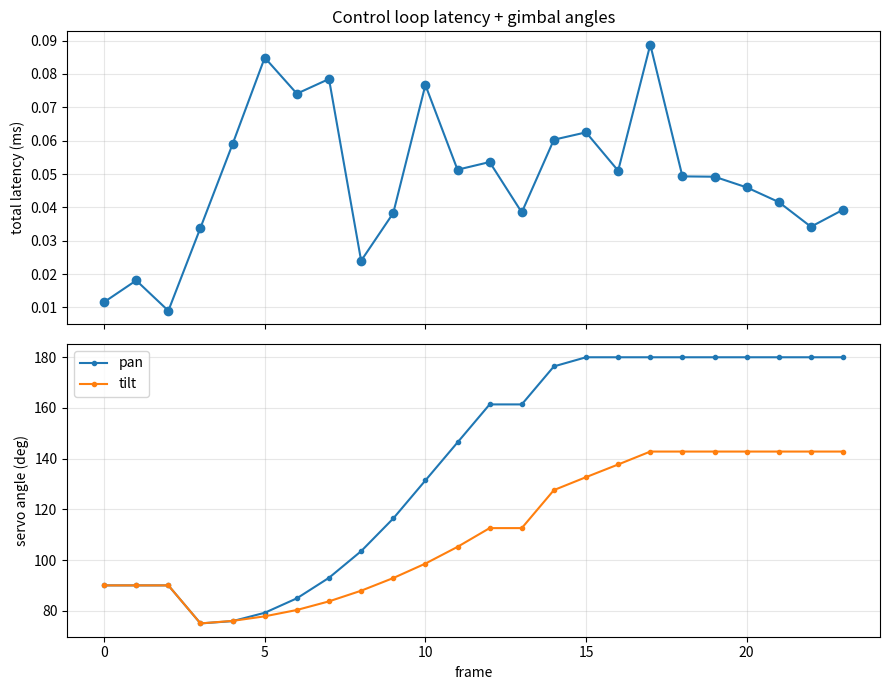

Recreate this plot in Python.
"""
G3008 - Control Loop & Firmware Engineer (Role 4)  --  version 3
============================================================================== 
LEGACY OFFLINE SIMULATOR ONLY.  The live Pi implementation is
``pi5_assistant/control_service`` and is started by ``run_all.sh``.  Do not set
``USE_REAL_HARDWARE`` here for production tracking.

Adds, on top of v2:
  1) PID gimbal control   - two PID loops (pan + tilt) keep the target centred.
  2) Smarter decide()     - confidence threshold + ROI smoothing (no jumps).
  3) Better latency stats  - per-stage timing + p50/p95/p99 percentiles.
  4) Real-hardware ready   - one flag switches mock <-> real; swap points marked.

Still runs on the Pi (or laptop) with NO extra hardware while USE_REAL_HARDWARE
is False. Run:  python3 control_loop_v3.py
==============================================================================
"""

import time
import csv
from dataclasses import dataclass


# Flip to True on the Pi once the HAT + camera + servos are wired in.
# While False, everything is mocked and runs anywhere.
USE_REAL_HARDWARE = False

CONFIDENCE_THRESHOLD = 0.50   # ignore detections the model isn't sure about
ROI_SMOOTHING = 0.4           # 0 = no move, 1 = snap instantly (EMA factor)


# ----------------------------------------------------------------------
# Data structures  (agree Detection + SensorSettings with Zichang + Nikhil)
# ----------------------------------------------------------------------
@dataclass
class Detection:
    label: str
    confidence: float
    x: float
    y: float
    w: float
    h: float

    @property
    def center(self):
        return (self.x + self.w / 2, self.y + self.h / 2)


@dataclass
class SensorSettings:
    roi: tuple
    framerate: int
    resolution: tuple
    note: str = ""


@dataclass
class ControlDecision:
    settings: SensorSettings
    target_center: tuple  # (cx, cy) to aim the gimbal at, or None when idle
    mode: str


IDLE = SensorSettings(roi=(0, 0, 1, 1), framerate=2,
                      resolution=(640, 480), note="idle - nothing detected")


def clamp(value, low, high):
    return max(low, min(high, value))


# ======================================================================
# 1. PID CONTROLLER  (the gimbal part your teammate asked about)
# ======================================================================
class PID:
    """
    Classic PID. error -> control output.
      P (kp): react to the current error       (how far off are we now)
      I (ki): react to accumulated error        (kill steady offset over time)
      D (kd): react to how fast error changes   (damping, stops overshoot)
    integral_limit provides anti-windup so the I term can't blow up.
    """
    def __init__(self, kp, ki, kd, output_limit, integral_limit=1.0):
        self.kp, self.ki, self.kd = kp, ki, kd
        self.output_limit = output_limit
        self.integral_limit = integral_limit
        self.prev_error = 0.0
        self.integral = 0.0

    def update(self, error, dt):
        if dt <= 0:
            dt = 1e-3
        self.integral = clamp(self.integral + error * dt,
                              -self.integral_limit, self.integral_limit)
        derivative = (error - self.prev_error) / dt
        output = self.kp * error + self.ki * self.integral + self.kd * derivative
        self.prev_error = error
        return clamp(output, -self.output_limit, self.output_limit)

    def reset(self):
        self.prev_error = 0.0
        self.integral = 0.0


class GimbalController:
    """
    Turns 'where is the target in the frame' into servo angles that keep it
    centred. Two independent PID loops: one for pan (left-right, x) and one
    for tilt (up-down, y). Frame centre is (0.5, 0.5).
    """
    def __init__(self, servo):
        self.servo = servo
        # Tune these three per axis on real hardware. Start gentle.
        self.pan = PID(kp=40.0, ki=2.0, kd=8.0, output_limit=15.0)
        self.tilt = PID(kp=40.0, ki=2.0, kd=8.0, output_limit=15.0)
        self.pan_angle = 90.0   # servos start centred
        self.tilt_angle = 90.0

    def track(self, target_center, dt):
        cx, cy = target_center
        # Error = how far the target is from the centre of the frame.
        error_x = cx - 0.5
        error_y = cy - 0.5
        # PID gives an angle *adjustment*; add it and clamp to servo range.
        self.pan_angle = clamp(self.pan_angle + self.pan.update(error_x, dt), 0, 180)
        self.tilt_angle = clamp(self.tilt_angle + self.tilt.update(error_y, dt), 0, 180)
        self.servo.set_angle("pan", self.pan_angle)
        self.servo.set_angle("tilt", self.tilt_angle)
        return (round(self.pan_angle, 1), round(self.tilt_angle, 1))

    def hold(self):
        # No target: stop integrating so it doesn't drift, hold position.
        self.pan.reset()
        self.tilt.reset()
        return (round(self.pan_angle, 1), round(self.tilt_angle, 1))


# ======================================================================
# 2. HARDWARE INTERFACES  (mock now; real versions are the swap points)
# ======================================================================
def build_scripted_scene():
    scene = []
    for _ in range(3):
        scene.append([])
    for i in range(10):                      # car enters, drifts right + down
        scene.append([Detection("car", 0.85, 0.10 + i * 0.06, 0.30 + i * 0.02,
                                0.25, 0.25)])
    scene.append([])                         # one-frame detector blip
    for i in range(4):
        scene.append([Detection("car", 0.80, 0.70 + i * 0.04, 0.50, 0.25, 0.25)])
    scene.append([Detection("bin", 0.35, 0.1, 0.1, 0.1, 0.1)])  # low-conf -> ignored
    for _ in range(5):
        scene.append([])
    return scene


class MockNPU:
    def __init__(self):
        self.scene = build_scripted_scene()
        self.i = 0

    def infer(self):
        dets = self.scene[self.i]
        self.i += 1
        return dets

    def frame_count(self):
        return len(self.scene)


class MockSensor:
    def apply(self, settings):
        pass   # records nothing; on real HW this is the picamera2 call


class MockServo:
    def set_angle(self, name, angle):
        pass   # on real HW this drives the actual servo


# --- Real versions: fill these in on the Pi, then set USE_REAL_HARDWARE=True ---
class RealNPU:
    def infer(self):
        # TODO: read HailoRT inference output, map each box to a Detection.
        raise NotImplementedError("Wire up HailoRT read here (Zichang's output).")
    def frame_count(self):
        return 10_000


class RealSensor:
    def apply(self, settings):
        # TODO: picam2.set_controls({"ScalerCrop": ..., "FrameRate": ...})
        raise NotImplementedError("Wire up picamera2 set_controls here (Nikhil).")


class RealServo:
    def set_angle(self, name, angle):
        # TODO: servo_controller.set_angle(channel, angle)  (Jie's gimbal)
        raise NotImplementedError("Wire up the real servo driver here.")


def build_hardware():
    if USE_REAL_HARDWARE:
        return RealNPU(), RealSensor(), RealServo()
    return MockNPU(), MockSensor(), MockServo()


# ======================================================================
# 3. CONTROL POLICY  *** YOUR CORE WORK ***  (now smarter)
# ======================================================================
class ControlPolicy:
    def __init__(self, min_switch_interval=0.15, empty_frames_to_idle=3):
        self.mode = "idle"
        self.last_switch = 0.0
        self.min_switch_interval = min_switch_interval
        self.empty_streak = 0
        self.empty_frames_to_idle = empty_frames_to_idle
        self.smoothed_roi = None   # for gliding the ROI instead of jumping

    def _smooth(self, new_roi):
        if self.smoothed_roi is None:
            self.smoothed_roi = new_roi
        else:
            a = ROI_SMOOTHING
            self.smoothed_roi = tuple(a * n + (1 - a) * o
                                      for n, o in zip(new_roi, self.smoothed_roi))
        return tuple(round(v, 3) for v in self.smoothed_roi)

    def decide(self, detections, now):
        # 1) drop detections the model isn't confident enough about
        strong = [d for d in detections if d.confidence >= CONFIDENCE_THRESHOLD]

        # 2) mode switching with anti-thrashing (cooldown + debounce)
        self.empty_streak = 0 if strong else self.empty_streak + 1
        can_switch = (now - self.last_switch) >= self.min_switch_interval
        if strong and self.mode == "idle" and can_switch:
            self.mode = "tracking"
            self.last_switch = now
        elif not strong and self.mode == "tracking":
            if self.empty_streak >= self.empty_frames_to_idle and can_switch:
                self.mode = "idle"
                self.last_switch = now
                self.smoothed_roi = None

        # 3) produce settings + a target for the gimbal
        if self.mode == "tracking" and strong:
            target = max(strong, key=lambda d: d.confidence)
            roi = self._smooth((target.x, target.y, target.w, target.h))
            settings = SensorSettings(roi=roi, framerate=30, resolution=(1920, 1080),
                                      note=f"tracking {target.label} ({target.confidence})")
            return ControlDecision(settings, target.center, "tracking")

        if self.mode == "tracking":   # holding through a brief blip
            roi = self.smoothed_roi or (0, 0, 1, 1)
            settings = SensorSettings(roi=roi, framerate=30, resolution=(1920, 1080),
                                      note="tracking (holding, target briefly lost)")
            return ControlDecision(settings, None, "tracking")

        return ControlDecision(IDLE, None, "idle")


# ======================================================================
# 4. THE LOOP + latency harness (per-stage timing, percentiles, CSV, plot)
# ======================================================================
def percentile(sorted_vals, p):
    if not sorted_vals:
        return 0.0
    k = (len(sorted_vals) - 1) * (p / 100)
    lo, hi = int(k), min(int(k) + 1, len(sorted_vals) - 1)
    return sorted_vals[lo] + (sorted_vals[hi] - sorted_vals[lo]) * (k - lo)


def main():
    npu, sensor, servo = build_hardware()
    policy = ControlPolicy()
    gimbal = GimbalController(servo)

    rows = []
    last_time = time.perf_counter()
    n_frames = npu.frame_count()

    for frame_idx in range(n_frames):
        loop_now = time.perf_counter()
        dt = loop_now - last_time
        last_time = loop_now

        t0 = time.perf_counter_ns()
        detections = npu.infer()                               # NPU stage
        t1 = time.perf_counter_ns()
        decision = policy.decide(detections, now=loop_now)     # YOUR decision
        t2 = time.perf_counter_ns()
        if decision.target_center is not None:                 # gimbal (PID)
            angles = gimbal.track(decision.target_center, dt)
        else:
            angles = gimbal.hold()
        t3 = time.perf_counter_ns()
        sensor.apply(decision.settings)                        # reconfigure sensor
        t4 = time.perf_counter_ns()

        row = {
            "frame": frame_idx,
            "mode": decision.mode,
            "pan": angles[0],
            "tilt": angles[1],
            "infer_ms": round((t1 - t0) / 1e6, 4),
            "decide_ms": round((t2 - t1) / 1e6, 4),
            "gimbal_ms": round((t3 - t2) / 1e6, 4),
            "apply_ms": round((t4 - t3) / 1e6, 4),
            "total_ms": round((t4 - t0) / 1e6, 4),
            "note": decision.settings.note,
        }
        rows.append(row)
        print(f"frame {frame_idx:2d} | {row['total_ms']:6.3f} ms | "
              f"pan {angles[0]:5.1f} tilt {angles[1]:5.1f} | {decision.settings.note}")
        time.sleep(0.05)

    # --- CSV ---
    with open("latency_log.csv", "w", newline="") as f:
        writer = csv.DictWriter(f, fieldnames=list(rows[0].keys()))
        writer.writeheader()
        writer.writerows(rows)
    print("\nSaved latency_log.csv")

    # --- stats: mean + percentiles (your headline metric, done properly) ---
    totals = sorted(r["total_ms"] for r in rows)
    print("--- control loop latency ---")
    print(f"mean {sum(totals) / len(totals):.3f} ms")
    print(f"p50  {percentile(totals, 50):.3f} ms")
    print(f"p95  {percentile(totals, 95):.3f} ms   (95% of loops are faster than this)")
    print(f"p99  {percentile(totals, 99):.3f} ms")
    print(f"max  {totals[-1]:.3f} ms")

    # --- plot ---
    try:
        import matplotlib
        matplotlib.use("Agg")   # no-screen safe (important over SSH)
        import matplotlib.pyplot as plt
        frames = [r["frame"] for r in rows]
        fig, (ax1, ax2) = plt.subplots(2, 1, figsize=(9, 7), sharex=True)
        ax1.plot(frames, [r["total_ms"] for r in rows], marker="o")
        ax1.set_ylabel("total latency (ms)"); ax1.grid(True, alpha=0.3)
        ax1.set_title("Control loop latency + gimbal angles")
        ax2.plot(frames, [r["pan"] for r in rows], marker=".", label="pan")
        ax2.plot(frames, [r["tilt"] for r in rows], marker=".", label="tilt")
        ax2.set_xlabel("frame"); ax2.set_ylabel("servo angle (deg)")
        ax2.legend(); ax2.grid(True, alpha=0.3)
        plt.tight_layout(); plt.savefig("latency_plot.png", dpi=120)
        print("Saved latency_plot.png")
    except Exception as e:
        print(f"(plot skipped: {e})")


if __name__ == "__main__":
    main()
